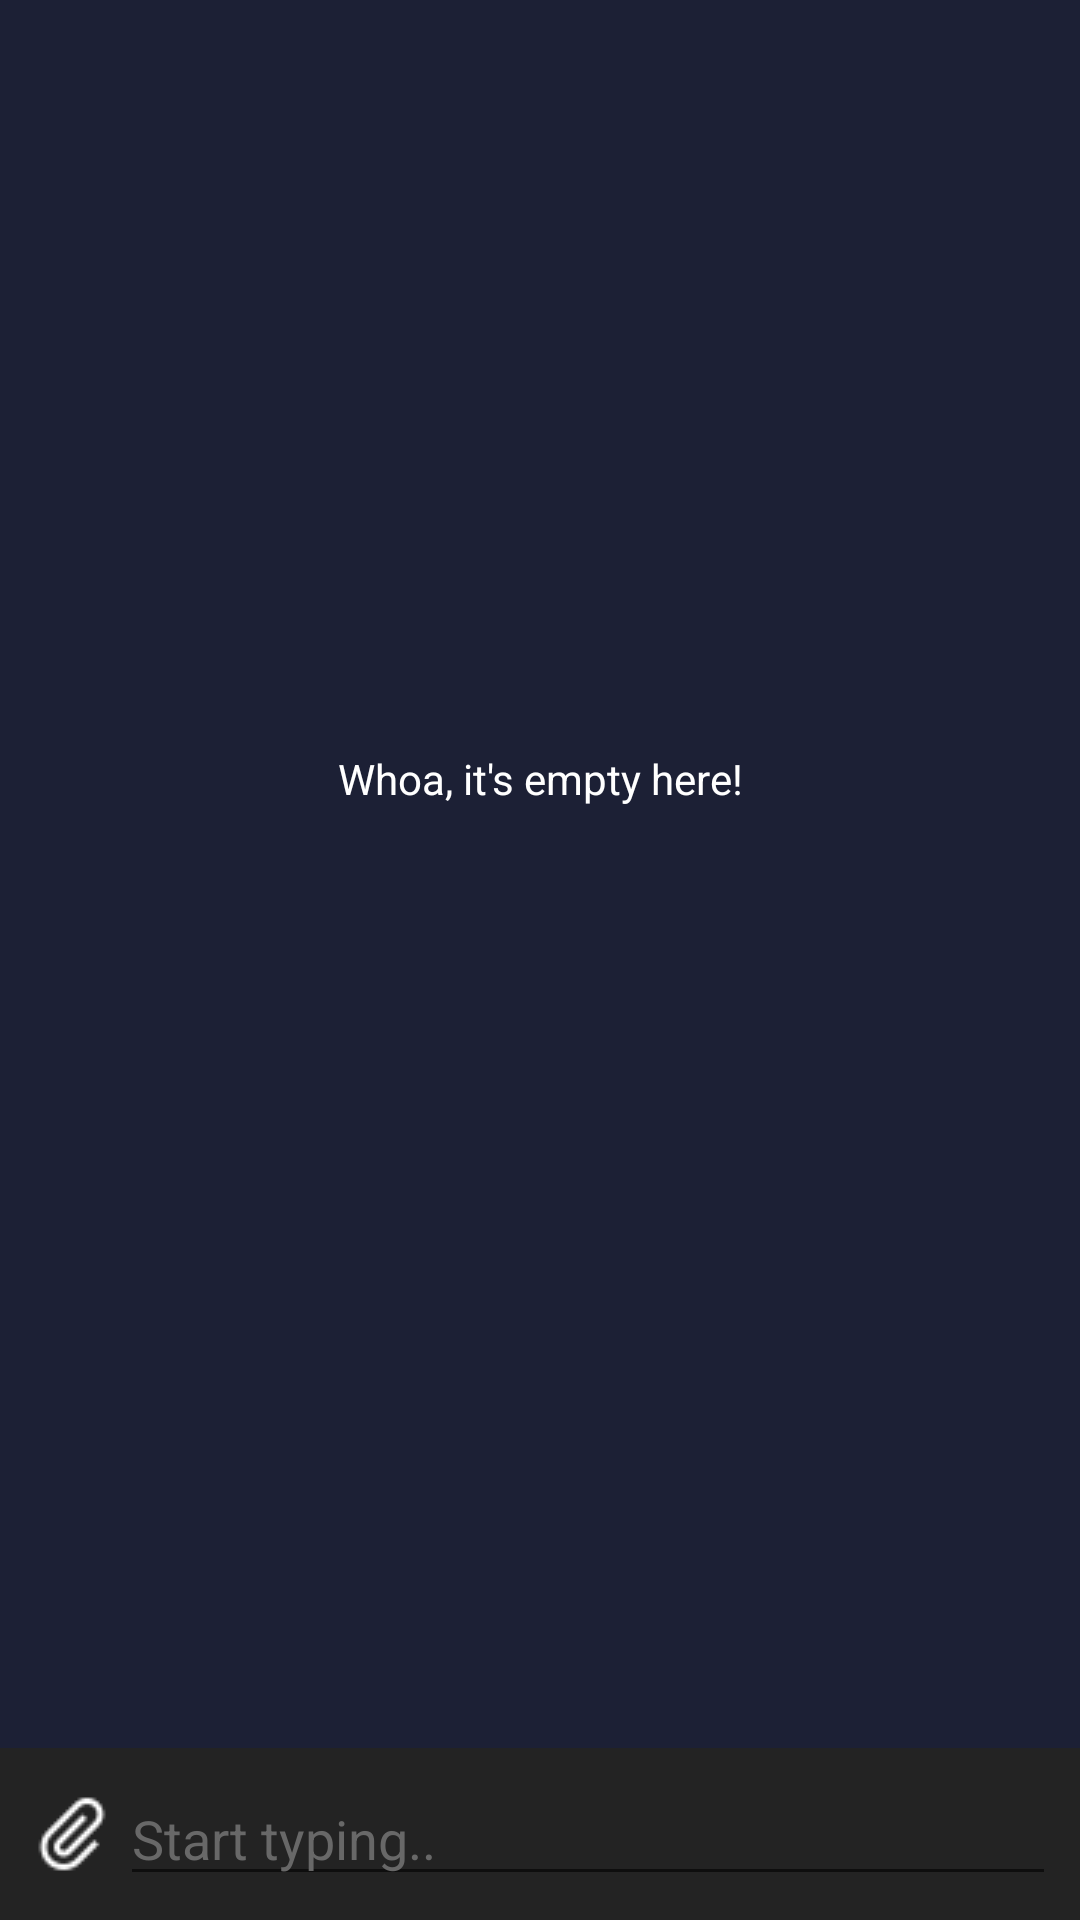

Layout XML and referenced resources for this Android screen:
<!-- AndroidManifest.xml: application theme AppTheme -->
<!-- res/layout/activity_main.xml -->
<?xml version="1.0" encoding="utf-8"?>
<androidx.constraintlayout.widget.ConstraintLayout xmlns:android="http://schemas.android.com/apk/res/android"
    xmlns:app="http://schemas.android.com/apk/res-auto"
    xmlns:tools="http://schemas.android.com/tools"
    android:layout_width="match_parent"
    android:layout_height="match_parent"
    tools:context=".MainActivity"
    android:background="#1C2035"
    android:id="@+id/main" >

    <TextView
        android:id="@+id/empty_element"
        android:layout_width="200dp"
        android:layout_height="30dp"
        android:text="@string/no_message"
        android:textAlignment="center"
        android:textColor="#ffffff"
        app:layout_constraintBottom_toBottomOf="parent"
        app:layout_constraintEnd_toEndOf="parent"
        app:layout_constraintStart_toStartOf="parent"
        app:layout_constraintTop_toTopOf="parent"
        app:layout_constraintVertical_bias="0.41000003"
        tools:ignore="MissingConstraints" />

    <ListView
        android:id="@+id/message_list_view"
        android:layout_width="match_parent"
        android:layout_height="0dp"
        android:divider="@null"
        android:dividerHeight="0dp"
        app:layout_constraintBottom_toTopOf="@+id/constraintLayout"
        app:layout_constraintTop_toTopOf="parent">

    </ListView>

    <androidx.constraintlayout.widget.ConstraintLayout
        android:id="@+id/constraintLayout"
        android:layout_width="match_parent"
        android:layout_height="wrap_content"
        android:padding="8dp"
        app:layout_constraintBottom_toBottomOf="parent"
        app:layout_constraintEnd_toEndOf="parent"
        app:layout_constraintHorizontal_bias="0.0"
        app:layout_constraintStart_toStartOf="parent"
        android:background="#232323" >

        <ImageButton
            android:id="@+id/attachmentBtn"
            android:layout_width="wrap_content"
            android:layout_height="wrap_content"
            android:background="#00FFFFFF"
            android:scaleType="centerInside"
            android:src="@drawable/attachment_32"
            android:tint="#ffffff"
            app:layout_constraintBottom_toBottomOf="parent"
            app:layout_constraintEnd_toStartOf="@+id/editText"
            app:layout_constraintHorizontal_bias="1.0"
            app:layout_constraintStart_toStartOf="parent"
            app:layout_constraintTop_toTopOf="parent" />

        <EditText
            android:id="@+id/editText"
            android:layout_width="0dp"
            android:layout_height="wrap_content"
            android:hint="Start typing.."
            android:textColorHint="#686868"
            android:textColor="#ffffff"
            app:layout_constraintBottom_toBottomOf="parent"
            app:layout_constraintEnd_toStartOf="@+id/sendBtn"
            app:layout_constraintHorizontal_bias="0.65"
            app:layout_constraintStart_toEndOf="@+id/attachmentBtn"
            app:layout_constraintTop_toTopOf="parent"
            app:layout_constraintVertical_bias="1.0">

        </EditText>

        <ImageButton
            android:id="@+id/sendBtn"
            android:layout_width="wrap_content"
            android:layout_height="wrap_content"
            android:background="#00FFFFFF"
            android:scaleType="centerInside"
            android:src="@drawable/send_24"
            android:tint="#ffffff"
            app:layout_constraintBottom_toBottomOf="parent"
            app:layout_constraintEnd_toEndOf="parent"
            app:layout_constraintStart_toEndOf="@+id/editText"
            app:layout_constraintTop_toTopOf="parent" />

    </androidx.constraintlayout.widget.ConstraintLayout>


</androidx.constraintlayout.widget.ConstraintLayout>
<!-- resources referenced by this layout -->
<resources>
  <!-- drawable attachment_32: png bitmap (drawable-v24, 498 bytes) -->
  <string name="no_message">Whoa, it\'s empty here!</string>
  <style name="AppTheme" parent="Theme.AppCompat.Light.DarkActionBar">
          
          <item name="colorPrimary">@color/colorPrimary</item>
          <item name="colorPrimaryDark">@color/colorPrimaryDark</item>
          <item name="colorAccent">@color/colorAccent</item>
      </style>
  <!-- not gathered from this repository: default colours our renderer supplied (Android Studio template values) -->
  <color name="colorPrimary">#FF6200EE</color>
  <color name="colorPrimaryDark">#FF3700B3</color>
  <color name="colorAccent">#FF03DAC5</color>
</resources>
